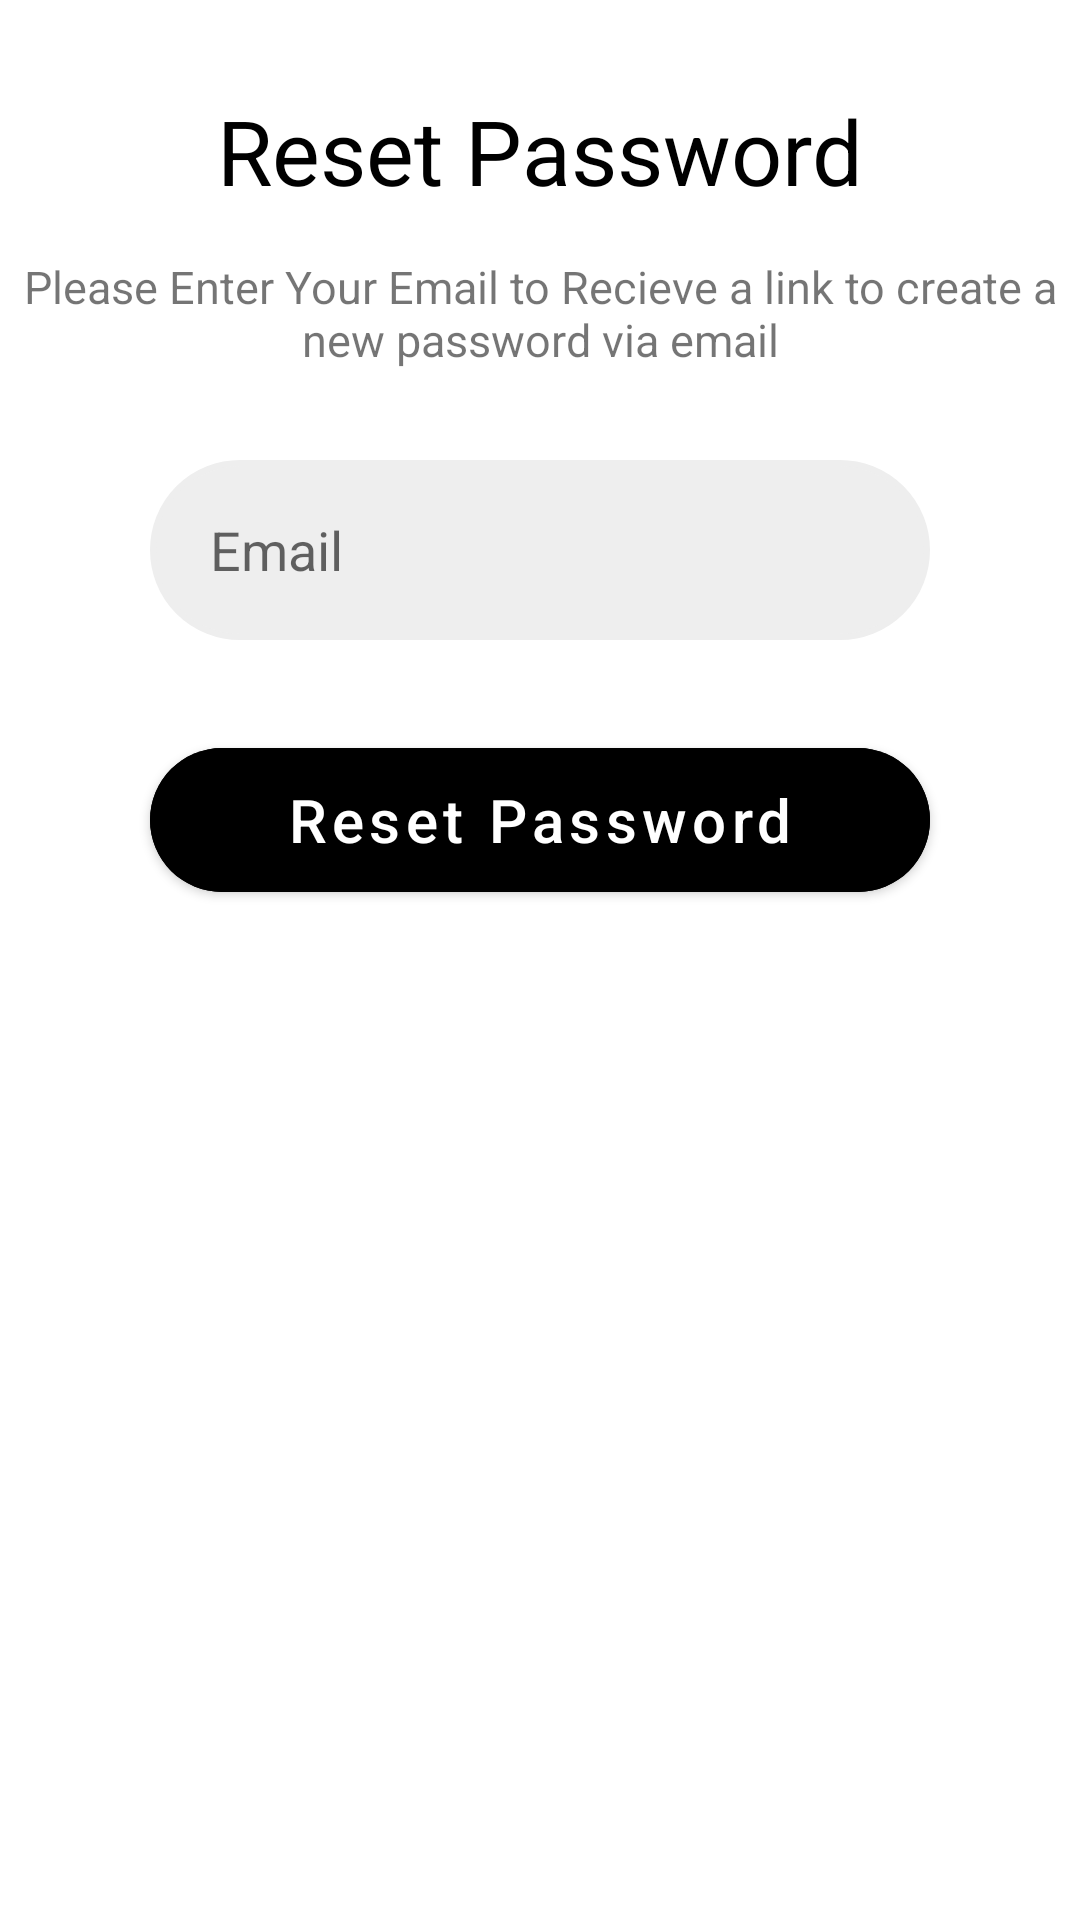

The Android layout XML behind this screen, and the referenced resources:
<!-- AndroidManifest.xml: application theme Theme.Design_Alley -->
<!-- res/layout/activity_reset_password.xml -->
<?xml version="1.0" encoding="utf-8"?>
<RelativeLayout xmlns:android="http://schemas.android.com/apk/res/android"
    xmlns:app="http://schemas.android.com/apk/res-auto"
    xmlns:tools="http://schemas.android.com/tools"
    android:layout_width="match_parent"
    android:layout_height="match_parent"
    tools:context=".ResetPassword"
    style="@style/Theme.AppCompat.DayNight.NoActionBar">
    <TextView
        android:id="@+id/reset_tv_title"
        android:layout_width="wrap_content"
        android:layout_height="wrap_content"
        android:layout_alignParentTop="true"
        android:layout_centerHorizontal="true"
        android:layout_marginTop="30dp"
        android:text="Reset Password"
        android:textColor="@color/black"
        android:textSize="30sp" />

    <TextView
        android:id="@+id/reset_tv_subtitle"
        android:layout_width="wrap_content"
        android:layout_height="wrap_content"
        android:layout_below="@id/reset_tv_title"
        android:layout_centerHorizontal="true"
        android:layout_marginTop="15dp"
        android:gravity="center"
        android:text="Please Enter Your Email to Recieve a link to create a new password via email"
        android:textSize="15sp" />
    <com.google.android.material.textfield.TextInputEditText
        android:id="@+id/reset_input_email"
        android:layout_width="match_parent"
        android:layout_height="60dp"
        android:layout_below="@id/reset_tv_subtitle"
        android:layout_centerHorizontal="true"
        android:layout_marginStart="50dp"
        android:layout_marginTop="30dp"
        android:layout_marginEnd="50dp"
        android:autoSizeMinTextSize="25sp"
        android:background="@drawable/input_gray_roundcorners"
        android:hint="Email"
        android:paddingStart="20dp"
        android:paddingEnd="20dp" />

    <com.google.android.material.button.MaterialButton
        android:id="@+id/reset_btn_reset"
        android:layout_width="match_parent"
        android:layout_height="60dp"
        android:layout_below="@id/reset_input_email"
        android:layout_marginStart="50dp"
        android:layout_marginTop="30dp"
        android:layout_marginEnd="50dp"
        android:backgroundTint="@color/black"
        android:text="Reset Password"
        android:textAllCaps="false"
        android:textSize="20sp"
        app:cornerRadius="30dp" />

</RelativeLayout>
<!-- resources referenced by this layout -->
<resources>
  <color name="black">#FF000000</color>
  <!-- drawable input_gray_roundcorners (drawable) -->
  <?xml version="1.0" encoding="utf-8"?>
  <shape
  xmlns:android="http://schemas.android.com/apk/res/android"
  android:shape="rectangle">
      <corners android:radius="30dp" />
  
      
      <stroke android:width="2dp" android:color="@color/light_gray"/>
  
      
      <solid android:color="@color/light_gray"/>
  </shape>
  <style name="Theme.Design_Alley" parent="Theme.MaterialComponents.DayNight.NoActionBar">
          
          <item name="colorPrimary">@color/purple_500</item>
          <item name="colorPrimaryVariant">@color/purple_700</item>
          <item name="colorOnPrimary">@color/white</item>
          
          <item name="colorSecondary">@color/teal_200</item>
          <item name="colorSecondaryVariant">@color/teal_700</item>
          <item name="colorOnSecondary">@color/black</item>
          
          <item name="android:statusBarColor" tools:targetApi="l">?attr/colorPrimaryVariant</item>
          
      </style>
  <color name="light_gray">#FFEEEEEE</color>
  <color name="purple_500">#FF6200EE</color>
  <color name="purple_700">#FF3700B3</color>
  <color name="white">#FFFFFFFF</color>
  <color name="teal_200">#FF03DAC5</color>
  <color name="teal_700">#FF018786</color>
</resources>
